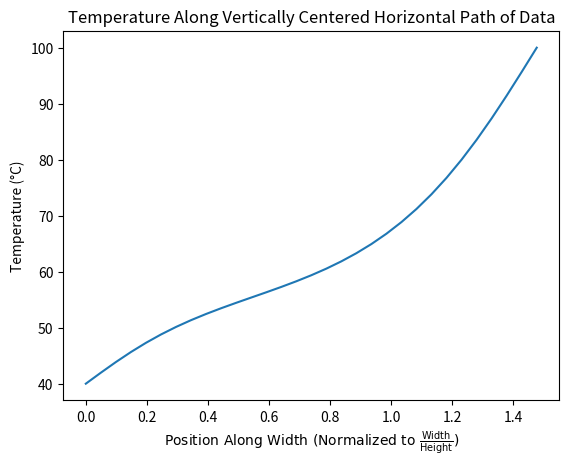

Source code (Python): (Note: this script raises an exception after producing the figure.)
import numpy as np
import matplotlib.pyplot as plt

# plt.axes().set_aspect('equal')
# plt.style.use('classic')

# Grid squares values:
height = 21
width = 31

# Make set temperatures on fixed positions
T_alpha   = 0    # (bottom boundary temperature)
T_bravo   = 40   # (left boundary temperature)
T_charlie = 100  # (top boundary temperature)
T_delta   = 100  # (right boundary temperature)

# Initialize matrix of zeros for that size
# Note: index 0,0 is bottom left
default_temp = (max(T_alpha, T_bravo, T_charlie, T_delta) + min(T_alpha, T_bravo, T_charlie, T_delta)) / 2
data = np.zeros((height, width)) + default_temp

# Set boundary conditions
for i in range(width):
    data[0, i] = T_alpha
    data[(height - 1), i] = T_charlie
for j in range(1, (height - 1)):
    data[j, 0] = T_bravo
    data[j, (width - 1)] = T_delta

error_flag = True
error_limit = 1e-4
while error_flag:
    large_error_term_found = False

    # Gauss-Seidel Iteration
    for n in range(1, (height - 1)):
        for m in range(1, (width - 1)): 
            data_old = data[n, m]
            data[n, m] = 0.25 * (data[(n + 1), m] + data[(n - 1), m] + data[n, (m + 1)] + data[n, (m - 1)])

            if not large_error_term_found:
                error_term = abs(data[n, m] - data_old) / data_old
                if (error_term <= error_limit):
                    error_flag = False
                else:
                    error_flag = True
                    large_error_term_found = True

#print(data)

fig1 = plt.figure(1)
x = np.linspace(0, (width / height), width)
index = np.ceil(height / 2)
y = data[index.astype(int), :]
plt.plot(x, y)
plt.xlabel(r'$\mathrm{Position\ Along\ Width\ (Normalized\ to\ \frac{Width}{Height})}$')
plt.ylabel("Temperature (\N{DEGREE SIGN}C)")
plt.title("Temperature Along Vertically Centered Horizontal Path of Data")
plt.savefig("Problem-Set-3/images/pset-3-figure-1.png")
plt.show()

fig2 = plt.figure(2)
x = np.linspace(0, 1, height)
index = np.ceil(width / 2)
y = data[:, index.astype(int)]
plt.plot(x, y)
plt.xlabel(r'$\mathrm{Position\ Along\ Height\ (Normalized)}$')
plt.ylabel("Temperature (\N{DEGREE SIGN}C)")
plt.title("Temperature Along Horizontally Centered Vertical Path of Data")
plt.savefig("Problem-Set-3/images/pset-3-figure-2.png")
plt.show()


fig3 = plt.figure(3)
plt.axes().set_aspect('equal')
plt.style.use('classic')
heatmap = plt.pcolor(data)

plt.text(0.5, -0.02, "T = " + str(T_alpha) + "\N{DEGREE SIGN}C",
         horizontalalignment='center',
         verticalalignment='top',
         rotation=0,
         clip_on=False,
         transform=plt.gca().transAxes)
plt.text(0, 0.5, "T = " + str(T_bravo) + "\N{DEGREE SIGN}C",
         horizontalalignment='right',
         verticalalignment='center',
         rotation=90,
         clip_on=False,
         transform=plt.gca().transAxes)
plt.text(0.5, 1, "T = " + str(T_charlie) + "\N{DEGREE SIGN}C",
         horizontalalignment='center',
         verticalalignment='bottom',
         rotation=0,
         clip_on=False,
         transform=plt.gca().transAxes)
plt.text(1, 0.5, "T = " + str(T_delta) + "\N{DEGREE SIGN}C",
         horizontalalignment='left',
         verticalalignment='center',
         rotation=270,
         clip_on=False,
         transform=plt.gca().transAxes)

plt.axis("off")

plt.xlim(0, width)
plt.ylim(0, height)

cbar = plt.colorbar(heatmap)
cbar.set_label("Temperature (\N{DEGREE SIGN}C)")
plt.clim(0, 100)

plt.savefig("Problem-Set-3/images/pset-3-figure-3.png")
plt.show()
